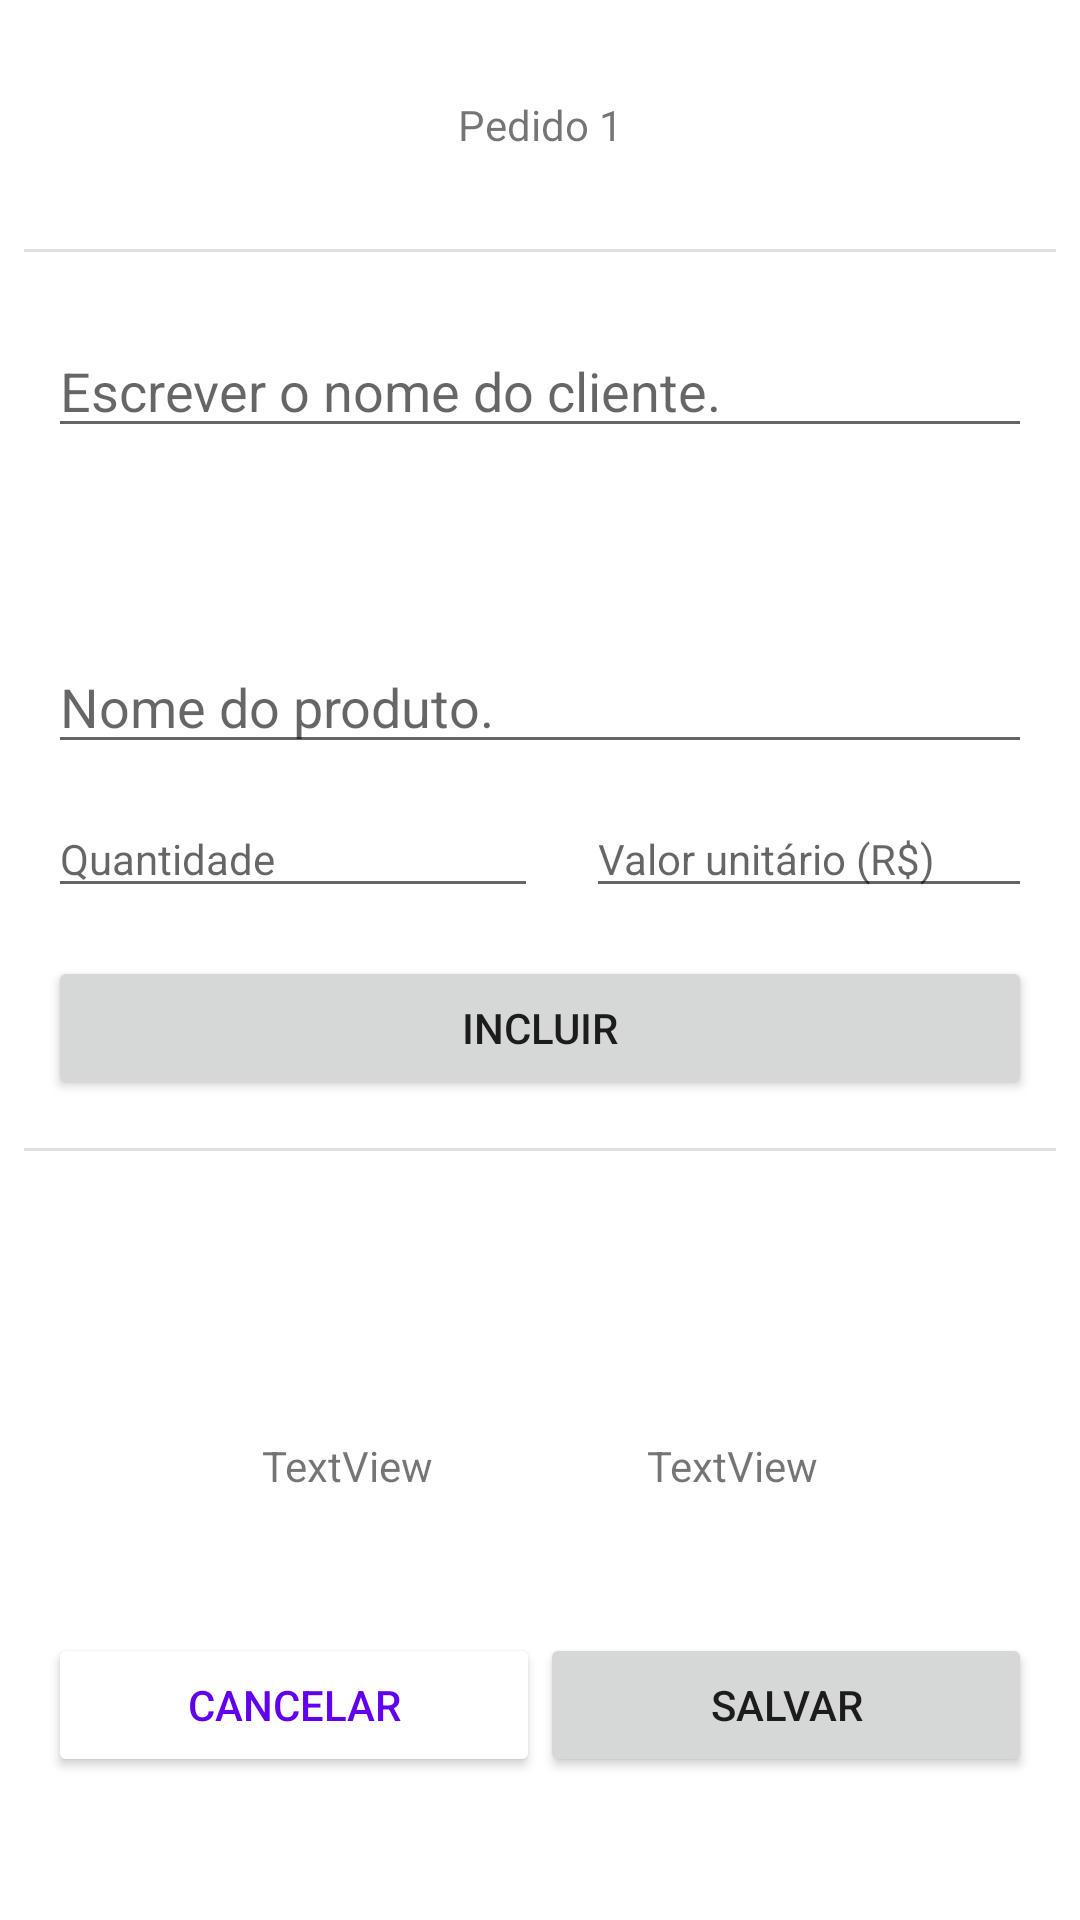

Write the Android layout XML for this screen, with the resource values it uses.
<!-- AndroidManifest.xml: application theme Theme.VendaMais -->
<!-- res/layout/fragment_demand.xml -->
<?xml version="1.0" encoding="utf-8"?>
<layout xmlns:android="http://schemas.android.com/apk/res/android"
    xmlns:app="http://schemas.android.com/apk/res-auto"
    xmlns:tools="http://schemas.android.com/tools">

    <data>

        <variable
            name="viewModel"
            type="software.henrik.vendamais.ui.demand.DemandViewModel" />
    </data>

    <androidx.constraintlayout.widget.ConstraintLayout
        android:id="@+id/main"
        android:layout_width="match_parent"
        android:layout_height="match_parent"
        tools:context=".ui.demand.DemandFragment">

        <TextView
            android:id="@+id/textNumberDemand"
            android:layout_width="wrap_content"
            android:layout_height="wrap_content"
            android:layout_marginTop="32dp"
            android:layout_marginBottom="16dp"
            android:text="Pedido 1"
            app:layout_constraintBottom_toTopOf="@+id/divider"
            app:layout_constraintEnd_toEndOf="parent"
            app:layout_constraintStart_toStartOf="parent"
            app:layout_constraintTop_toTopOf="parent" />

        <View
            android:id="@+id/divider"
            android:layout_width="0dp"
            android:layout_height="1dp"
            android:layout_marginStart="8dp"
            android:layout_marginTop="16dp"
            android:layout_marginEnd="8dp"
            android:layout_marginBottom="8dp"
            android:background="?android:attr/listDivider"
            app:layout_constraintBottom_toTopOf="@+id/textClientName"
            app:layout_constraintEnd_toEndOf="parent"
            app:layout_constraintStart_toStartOf="parent"
            app:layout_constraintTop_toBottomOf="@+id/textNumberDemand" />

        <EditText
            android:id="@+id/textClientName"
            android:layout_width="0dp"
            android:layout_height="wrap_content"
            android:layout_marginStart="16dp"
            android:layout_marginTop="16dp"
            android:layout_marginEnd="16dp"
            android:layout_marginBottom="32dp"
            android:ems="10"
            android:hint="Escrever o nome do cliente."
            android:inputType="textPersonName"
            app:layout_constraintBottom_toTopOf="@+id/textNameProduct"
            app:layout_constraintEnd_toEndOf="parent"
            app:layout_constraintStart_toStartOf="parent"
            app:layout_constraintTop_toBottomOf="@+id/divider" />

        <EditText
            android:id="@+id/textNameProduct"
            android:layout_width="0dp"
            android:layout_height="wrap_content"
            android:layout_marginStart="16dp"
            android:layout_marginTop="32dp"
            android:layout_marginEnd="16dp"
            android:layout_marginBottom="8dp"
            android:ems="10"
            android:hint="Nome do produto."
            android:inputType="textPersonName"
            app:layout_constraintBottom_toTopOf="@+id/textNumberProduct"
            app:layout_constraintEnd_toEndOf="parent"
            app:layout_constraintStart_toStartOf="parent"
            app:layout_constraintTop_toBottomOf="@+id/textClientName" />

        <EditText
            android:id="@+id/textNumberProduct"
            android:layout_width="wrap_content"
            android:layout_height="wrap_content"
            android:layout_marginStart="16dp"
            android:layout_marginTop="4dp"
            android:layout_marginEnd="8dp"
            android:layout_marginBottom="8dp"
            android:ems="10"
            android:hint="Quantidade"
            android:inputType="number"
            android:textSize="14sp"
            app:layout_constraintBottom_toTopOf="@+id/buttonIncludedProduct"
            app:layout_constraintEnd_toStartOf="@+id/textUnitaryValue"
            app:layout_constraintStart_toStartOf="parent"
            app:layout_constraintTop_toBottomOf="@+id/textNameProduct" />

        <EditText
            android:id="@+id/textUnitaryValue"
            android:layout_width="0dp"
            android:layout_height="wrap_content"
            android:layout_marginStart="8dp"
            android:layout_marginEnd="16dp"
            android:ems="10"
            android:hint="Valor unitário (R$)"
            android:inputType="numberDecimal"
            android:textSize="14sp"
            app:layout_constraintBottom_toBottomOf="@+id/textNumberProduct"
            app:layout_constraintEnd_toEndOf="parent"
            app:layout_constraintStart_toEndOf="@+id/textNumberProduct"
            app:layout_constraintTop_toTopOf="@+id/textNumberProduct" />

        <Button
            android:id="@+id/buttonIncludedProduct"
            android:layout_width="0dp"
            android:layout_height="wrap_content"
            android:layout_marginStart="16dp"
            android:layout_marginTop="8dp"
            android:layout_marginEnd="16dp"
            android:layout_marginBottom="16dp"
            android:text="Incluir"
            app:layout_constraintBottom_toTopOf="@+id/divider2"
            app:layout_constraintEnd_toEndOf="parent"
            app:layout_constraintHorizontal_bias="1.0"
            app:layout_constraintStart_toStartOf="parent"
            app:layout_constraintTop_toBottomOf="@+id/textNumberProduct" />

        <View
            android:id="@+id/divider2"
            android:layout_width="0dp"
            android:layout_height="1dp"
            android:layout_marginStart="8dp"
            android:layout_marginTop="16dp"
            android:layout_marginEnd="8dp"
            android:background="?android:attr/listDivider"
            app:layout_constraintEnd_toEndOf="parent"
            app:layout_constraintStart_toStartOf="parent"
            app:layout_constraintTop_toBottomOf="@+id/buttonIncludedProduct" />

        <androidx.recyclerview.widget.RecyclerView
            android:id="@+id/recyclerView"
            android:layout_width="0dp"
            android:layout_height="wrap_content"
            android:layout_marginStart="16dp"
            android:layout_marginTop="16dp"
            android:layout_marginEnd="16dp"
            android:layout_marginBottom="8dp"
            app:layout_constraintBottom_toTopOf="@+id/textNmber"
            app:layout_constraintEnd_toEndOf="parent"
            app:layout_constraintStart_toStartOf="parent"
            app:layout_constraintTop_toBottomOf="@+id/divider2" />

        <TextView
            android:id="@+id/textNmber"
            android:layout_width="wrap_content"
            android:layout_height="wrap_content"
            android:layout_marginStart="16dp"
            android:layout_marginTop="8dp"
            android:layout_marginBottom="15dp"
            android:text="TextView"
            app:layout_constraintBottom_toTopOf="@+id/button2"
            app:layout_constraintEnd_toStartOf="@+id/textAmount"
            app:layout_constraintStart_toStartOf="parent"
            app:layout_constraintTop_toBottomOf="@+id/recyclerView" />

        <TextView
            android:id="@+id/textAmount"
            android:layout_width="wrap_content"
            android:layout_height="wrap_content"
            android:layout_marginEnd="16dp"
            android:text="TextView"
            app:layout_constraintBottom_toBottomOf="@+id/textNmber"
            app:layout_constraintEnd_toEndOf="parent"
            app:layout_constraintStart_toEndOf="@+id/textNmber"
            app:layout_constraintTop_toTopOf="@+id/textNmber" />

        <Button
            android:id="@+id/button2"
            android:layout_width="0dp"
            android:layout_height="wrap_content"
            android:layout_marginStart="16dp"
            android:layout_marginBottom="16dp"
            android:backgroundTint="@color/white"
            android:text="Cancelar"
            android:textColor="@color/purple_500"
            android:textColorHighlight="@color/teal_200"
            android:textColorHint="@color/purple_500"
            app:iconTint="@color/white"
            app:layout_constraintBottom_toBottomOf="parent"
            app:layout_constraintEnd_toStartOf="@+id/buttonSave"
            app:layout_constraintStart_toStartOf="parent"
            app:layout_constraintTop_toBottomOf="@+id/textNmber" />

        <Button
            android:id="@+id/buttonSave"
            android:layout_width="0dp"
            android:layout_height="wrap_content"
            android:layout_marginEnd="16dp"
            android:text="Salvar"
            app:layout_constraintBottom_toBottomOf="@+id/button2"
            app:layout_constraintEnd_toEndOf="parent"
            app:layout_constraintStart_toEndOf="@+id/button2"
            app:layout_constraintTop_toTopOf="@+id/button2" />

    </androidx.constraintlayout.widget.ConstraintLayout>
</layout>
<!-- resources referenced by this layout -->
<resources>
  <style name="Theme.VendaMais" parent="Theme.MaterialComponents.DayNight.DarkActionBar">
          
          <item name="colorPrimary">@color/purple_500</item>
          <item name="colorPrimaryVariant">@color/purple_700</item>
          <item name="colorOnPrimary">@color/white</item>
          
          <item name="colorSecondary">@color/teal_200</item>
          <item name="colorSecondaryVariant">@color/teal_700</item>
          <item name="colorOnSecondary">@color/black</item>
          
          <item name="android:statusBarColor">?attr/colorPrimaryVariant</item>
          
      </style>
  <!-- not gathered from this repository: default colours our renderer supplied (Android Studio template values) -->
  <color name="purple_500">#FF6200EE</color>
  <color name="purple_700">#FF3700B3</color>
  <color name="teal_200">#FF03DAC5</color>
  <color name="teal_700">#FF018786</color>
  <color name="black">#FF000000</color>
  <color name="white">#FFFFFFFF</color>
</resources>
